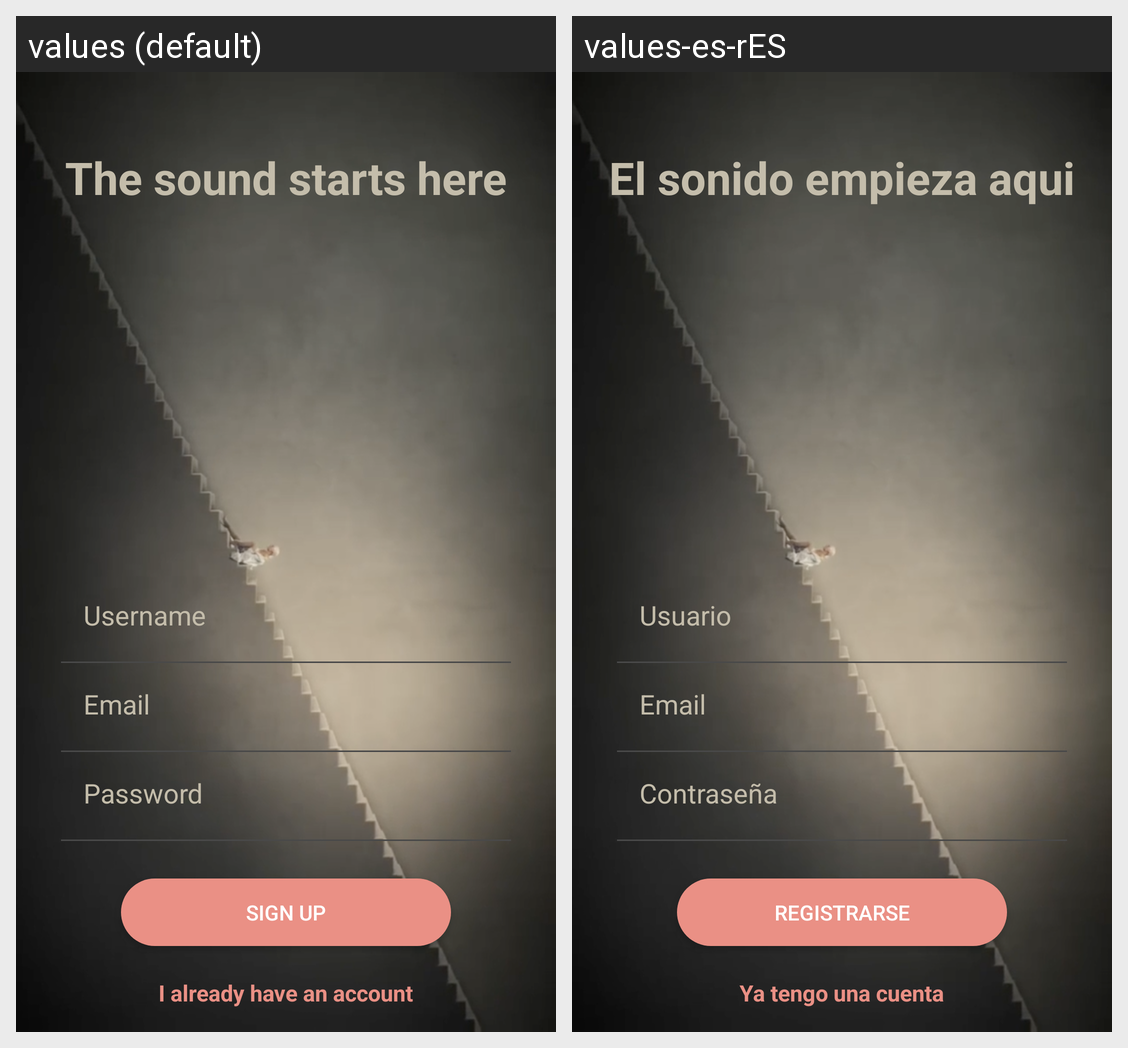

Here is an Android app screen in its default locale and in the app's own translations. Write out the translated-string differences for the strings that appear on this screen.
Android screen res/layout/activity_signup.xml rendered under 2 locales, left to right: values (default), values-es-rES. Device: Nexus 5 (rendered at 1080×1920; each locale shown at half size, 540×960, under a caption strip naming it); theme AppTheme.
Strings drawn on this screen, with the default value and each locale's value (text and hints the layout hard-codes, and strings that could not be matched under every locale, appear in the picture but are not listed):

the_sound_starts_here
  values: The sound starts here
  values-es-rES: El sonido empieza aqui

username
  values: Username
  values-es-rES: Usuario

email
  values: Email
  values-es-rES: Email

password
  values: Password
  values-es-rES: Contraseña

sign_up
  values: Sign up
  values-es-rES: Registrarse

i_already_have_an_account
  values: I already have an account
  values-es-rES: Ya tengo una cuenta
